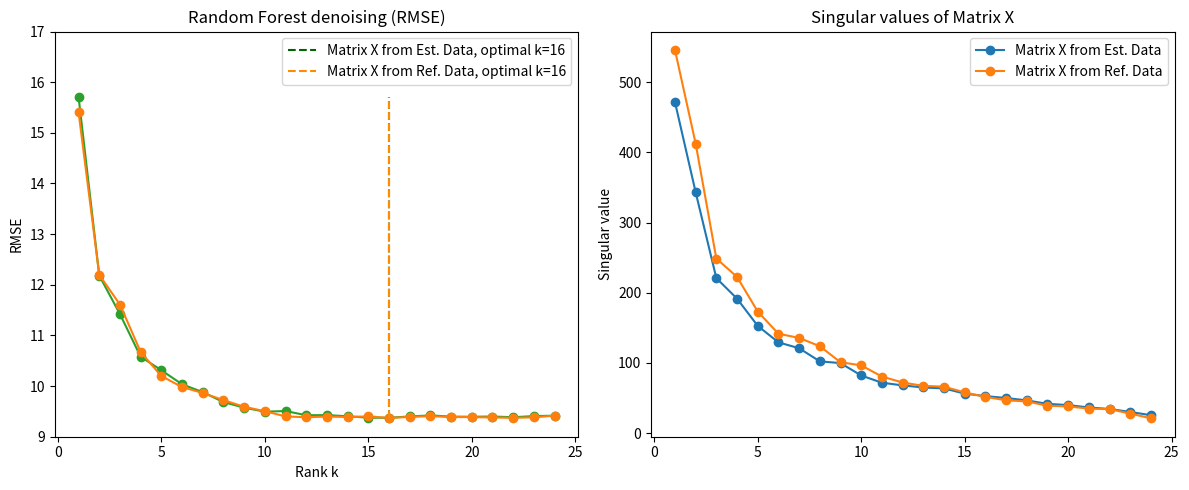

The script that saved this image: (Note: this script raises an exception after producing the figure.)
import matplotlib.pyplot as plt
import numpy as np

def plot_knn_k():
    """Matrix columns = 105"""
    # rank
    k = np.arange(1, 25)

    # RMSE
    rmse_est = np.array([
        16.827, 12.811, 12.612, 12.251, 12.057, 12.041, 11.963, 12.004, 12.088, 12.114, 12.14, 12.065, 12.045, 12.054,
        12.065, 12.067, 12.073, 12.104, 12.147, 12.198, 12.236, 12.266, 12.295, 12.304
    ])

    rmse_ref = np.array([
        16.544, 12.807, 12.669, 12.292, 11.956, 11.996, 11.97, 12.038, 12.039, 12.022, 11.966, 11.998, 11.992, 12.009,
        12.015, 12.048, 12.069, 12.099, 12.104, 12.176, 12.198, 12.233, 12.261, 12.304
    ])

    singular_values_est = np.array([
        552.8691507186547, 386.91888251608833, 247.8310171561914, 212.29065528864223, 165.90067578360686,
        144.05804459667837, 132.24480327743404, 119.40376387351073, 112.55021348600496, 97.90268168851416,
        85.08217077539202, 83.3318227804199, 74.43503351403054, 73.83492212413128, 68.51212335646316, 64.43947364893744,
        63.47835575890353, 58.249203223271365, 56.09873043617007, 48.796962100826406, 45.21270813277913,
        42.59338061886889, 41.00608514338988, 38.7884082704928
    ])

    singular_values_ref = np.array([
        594.1988044045762, 436.0440125318794, 267.3392446489093, 238.04268797703995, 178.56296485715265,
        147.29341306850492, 141.85643203350506, 130.23601860760067, 110.027560676994, 103.87699507488891,
        85.79237944446054, 73.92890860236675, 71.65254528223454, 67.41953158762763, 60.028372285162504,
        55.40439871313331, 47.35080102451734, 46.75515762046923, 40.367281955534544, 39.46657213849704,
        37.98067646056571, 36.136124853202766, 30.402152400425642, 22.230621584483863
    ])

    best_idx_est = np.argmin(rmse_est)
    best_idx_ref = np.argmin(rmse_ref)
    best_k_est = k[best_idx_est]
    best_k_ref = k[best_idx_ref]

    fig, axes = plt.subplots(1, 2, figsize=(12, 5))

    axes[0].set_ylim(11.5,17)
    axes[0].plot(k, rmse_est, marker='o', color='tab:green')
    axes[0].plot(k, rmse_ref, marker='o', color='tab:orange')

    axes[0].vlines(
        best_k_est, min(rmse_est),max(rmse_est),
        color='darkgreen', linestyles='dashed',
        label=f'Matrix X from Est. Data, optimal k={best_k_est}'
    )
    axes[0].vlines(
        best_k_ref, min(rmse_est), max(rmse_est),
        color='darkorange', linestyles='dashed',
        label=f'Matrix X from Ref. Data, optimal k={best_k_ref}'
    )

    axes[0].set_xlabel("Rank k")
    axes[0].set_ylabel("RMSE")
    axes[0].legend()
    axes[0].set_title("KNN denoising (RMSE)")

    axes[1].plot(k, singular_values_est, marker='o', label='Matrix X from Est. Data')
    axes[1].plot(k, singular_values_ref, marker='o', label='Matrix X from Ref. Data')
    axes[1].set_ylabel("Singular value")
    axes[1].set_title("Singular values of Matrix X")
    axes[1].legend()

    plt.tight_layout()
    #plt.show()
    plt.savefig("graphs/knn_denoising_k=105.png")


def plot_rf_k():
    """Matrix columns = 93"""
    # rank
    k = np.arange(1, 25)

    # RMSE
    rmse_est = np.array([
        15.708, 12.182, 11.42, 10.579, 10.312, 10.035, 9.88, 9.684, 9.574, 9.494, 9.508, 9.424, 9.427, 9.404, 9.376,
        9.374, 9.4, 9.421, 9.397, 9.394, 9.399, 9.385, 9.407, 9.416
    ])

    rmse_ref = np.array([
        15.406, 12.195, 11.609, 10.673, 10.198, 9.98, 9.864, 9.723, 9.591, 9.504, 9.401, 9.384, 9.398, 9.389, 9.402,
        9.371, 9.391, 9.406, 9.389, 9.387, 9.38, 9.373, 9.383, 9.416
    ])

    singular_values_est = np.array([
        471.8885910257943, 343.37294020518783, 220.8237786903374, 191.60656830143822, 152.76920218341627,
        129.29872055300692, 120.87956887417845, 102.21437822882305, 99.68173434695012, 82.03809398996371,
        71.73480973538655, 67.93775757989518, 64.96354291992513, 63.640382071379754, 56.23203802794691,
        52.60927975149195, 49.98617116258176, 46.526088199928594, 41.61717053661345, 39.86783633242177,
        36.448121160979234, 34.282532800238144, 30.04877028194473, 25.431442133914558
    ])

    singular_values_ref = np.array([
        546.1198250019733, 412.77085166310445, 248.7990776853743, 222.5824950406764, 173.16309351820263,
        141.57576165811918, 135.63228758039915, 123.72997888297913, 100.91660970041896, 96.49018632736419,
        80.53277603997338, 72.01213057136434, 67.26129300757476, 66.11223025406441, 57.88416160936531,
        51.56966805538874, 46.732846328023676, 45.06560629045032, 38.94613933223935, 37.963203090046356,
        34.82988756240485, 34.019923620433346, 27.734168424308173, 21.00793592887436
    ])

    best_idx_est = np.argmin(rmse_est)
    best_idx_ref = np.argmin(rmse_ref)
    best_k_est = k[best_idx_est]
    best_k_ref = k[best_idx_ref]

    fig, axes = plt.subplots(1, 2, figsize=(12, 5))

    axes[0].set_ylim(9,17)
    axes[0].plot(k, rmse_est, marker='o', color='tab:green')
    axes[0].plot(k, rmse_ref, marker='o', color='tab:orange')

    axes[0].vlines(
        best_k_est, min(rmse_est),max(rmse_est),
        color='darkgreen', linestyles='dashed',
        label=f'Matrix X from Est. Data, optimal k={best_k_est}'
    )
    axes[0].vlines(
        best_k_ref, min(rmse_est), max(rmse_est),
        color='darkorange', linestyles='dashed',
        label=f'Matrix X from Ref. Data, optimal k={best_k_ref}'
    )

    axes[0].set_xlabel("Rank k")
    axes[0].set_ylabel("RMSE")
    axes[0].legend()
    axes[0].set_title("Random Forest denoising (RMSE)")

    axes[1].plot(k, singular_values_est, marker='o', label='Matrix X from Est. Data')
    axes[1].plot(k, singular_values_ref, marker='o', label='Matrix X from Ref. Data')
    axes[1].set_ylabel("Singular value")
    axes[1].set_title("Singular values of Matrix X")
    axes[1].legend()

    plt.tight_layout()
    # plt.show()
    plt.savefig("graphs/rf_denoising_k=93.png")

def plot_mlr_k():
    """Matrix columns = 100"""
    # rank
    k = np.arange(1, 25)

    # RMSE
    rmse_est = np.array([
        16.711, 13.175, 12.173, 11.352, 10.846, 10.55, 10.304, 10.046, 9.87, 9.817, 9.743, 9.766, 9.716, 9.65, 9.555,
        9.522, 9.468, 9.38, 9.349, 9.327, 9.31, 9.275, 9.279, 9.262
    ])

    rmse_ref = np.array([
        16.276, 12.936, 12.235, 11.1, 10.571, 10.214, 10.03, 9.849, 9.747, 9.659, 9.553, 9.554, 9.484, 9.506, 9.463,
        9.414, 9.391, 9.365, 9.338, 9.325, 9.3, 9.261, 9.242, 9.262
    ])

    singular_values_est = np.array([
        477.12079460346035, 415.47003397395986, 235.75031465337852, 223.84900378439542, 151.04423758158862,
        135.397919998688, 120.00052103485973, 112.99250869005797, 97.26670504582256, 87.5234099152215,
        85.05855259132468, 72.14115391277335, 65.74415591530428, 61.649405217774, 59.38839436151427, 52.83101981728861,
        52.38754954775994, 49.11030954253323, 46.78511037632876, 42.24305765855134, 40.430177281369275,
        38.89710962498675, 34.384715762605374, 26.305451843829594
    ])

    singular_values_ref = np.array([
        553.901777221338, 418.02824543795117, 251.09268033941254, 227.07005734719354, 176.4099615424925,
        144.77577266423688, 137.83729814221638, 127.8393513471905, 108.43487071765651, 101.7678237955058,
        83.74279738879831, 72.78289347220526, 68.41764138651662, 67.06907369418144, 58.882194188082764,
        53.56374590089697, 47.030838778081616, 46.27186100280124, 39.624951475667096, 39.06077387378444,
        37.023926363032, 35.037198385801965, 28.776841034879332, 22.140034661296983
    ])

    best_idx_est = np.argmin(rmse_est)
    best_idx_ref = np.argmin(rmse_ref)
    best_k_est = k[best_idx_est]
    best_k_ref = k[best_idx_ref]

    fig, axes = plt.subplots(1, 2, figsize=(12, 5))

    axes[0].set_ylim(9,17)
    axes[0].plot(k, rmse_est, marker='o', color='tab:green')
    axes[0].plot(k, rmse_ref, marker='o', color='tab:orange')

    axes[0].vlines(
        best_k_est, min(rmse_est),max(rmse_est),
        color='darkgreen', linestyles='dashed',
        label=f'Matrix X from Est. Data, optimal k={best_k_est}'
    )
    axes[0].vlines(
        best_k_ref, min(rmse_est), max(rmse_est),
        color='darkorange', linestyles='dashed',
        label=f'Matrix X from Ref. Data, optimal k={best_k_ref}'
    )

    axes[0].set_xlabel("Rank k")
    axes[0].set_ylabel("RMSE")
    axes[0].legend()
    axes[0].set_title("MLR denoising (RMSE)")

    axes[1].plot(k, singular_values_est, marker='o', label='Matrix X from Est. Data')
    axes[1].plot(k, singular_values_ref, marker='o', label='Matrix X from Ref. Data')
    axes[1].set_ylabel("Singular value")
    axes[1].set_title("Singular values of Matrix X")
    axes[1].legend()

    plt.tight_layout()
    #plt.show()
    plt.savefig("graphs/mlr_denoising_k=100.png")


if __name__ == '__main__':
    #plot_knn_k()
    plot_rf_k()
    #plot_mlr_k()